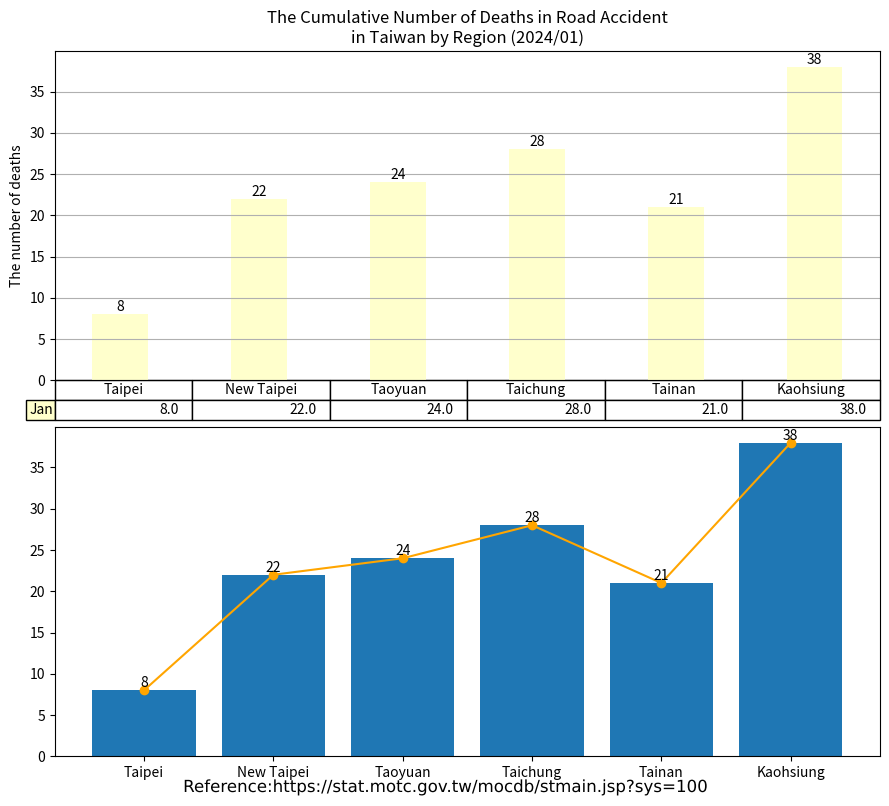

Write Python code to recreate this figure. (Note: this script raises an exception after producing the figure.)
import matplotlib.cm as cm
import matplotlib.patheffects as path_effects
import matplotlib.pyplot as plt
import numpy as np
import pandas as pd
import matplotlib.image as image

administrative_duty = ["Taipei", "New Taipei", "Taoyuan", "Taichung", "Tainan", "Kaohsiung"]

month = ["Jan"]

deaths = [[8, 22, 24, 28, 21, 38],  # January
          ]

df = pd.DataFrame(data=deaths,
                  index=month,
                  columns=administrative_duty)
print(df)

# Get some pastel shades for the colors[3]

# Matplotlib has a number of built-in colormaps accessible via matplotlib.cm.get_cmap.[4]
cmap = cm.get_cmap("YlOrRd")  # Colormap reference[5]
colors = cmap(np.linspace(0, 0.5, len(month)))
n_rows = len(deaths)

index = np.arange(len(administrative_duty)) + 0.3
bar_width = 0.4

figure, (axes, axes2) = plt.subplots(2, figsize=(9, 8))

# Initialize the vertical-offset for the stacked bar chart.
y_offset = np.zeros(len(administrative_duty))

# Plot bars and create text labels for the table
cell_text = []
for row in range(n_rows):
    plot = axes.bar(index, deaths[row], bar_width, bottom=y_offset, color=colors[row])
    #    axes.bar_label(axes.containers[0], label_type='center')
    y_offset = y_offset + deaths[row]
    cell_text.append([x for x in y_offset])

    i = 0

    # Each iteration of this for loop labels each bar with corresponding value for the given year
    for rectangle in plot:
        height = rectangle.get_height()
        axes.text(rectangle.get_x() + rectangle.get_width() / 2, y_offset[i], '%d' % int(y_offset[i]),
                  horizontalalignment='center', verticalalignment='bottom')

        i = i + 1

# Add a table at the bottom of the axes
the_table = axes.table(cellText=cell_text,
                       rowLabels=month,
                       rowColours=colors,
                       colLabels=administrative_duty,
                       loc='bottom')

# Adjust layout to make room for the table:
plt.subplots_adjust(left=0.2, bottom=0.2)

axes.set_ylabel("The number of deaths")
axes.set_xticks([])
axes.set_title("The Cumulative Number of Deaths in Road Accident\nin Taiwan by Region (2024/01)")

axes.grid(True)  # pyplot.grid [1][2]

# Count the grand total automatically
sum_TPE = deaths[0][0] # + deaths[1][0] + deaths[2][0] + deaths[3][0] + deaths[4][0] + deaths[5][0] + deaths[6][0] + deaths[7][0] + deaths[8][0] + deaths[9][0] + deaths[10][0] + deaths[11][0]
sum_NTP = deaths[0][1] # + deaths[1][1] + deaths[2][1] + deaths[3][1] + deaths[4][1] + deaths[5][1] + deaths[6][1] + deaths[7][1] + deaths[8][1] + deaths[9][1] + deaths[10][1] + deaths[11][1]
sum_TAO = deaths[0][2] # + deaths[1][2] + deaths[2][2] + deaths[3][2] + deaths[4][2] + deaths[5][2] + deaths[6][2] + deaths[7][2] + deaths[8][2] + deaths[9][2] + deaths[10][2] + deaths[11][2]
sum_TCH = deaths[0][3] # + deaths[1][3] + deaths[2][3] + deaths[3][3] + deaths[4][3] + deaths[5][3] + deaths[6][3] + deaths[7][3] + deaths[8][3] + deaths[9][3] + deaths[10][3] + deaths[11][3]
sum_TNA = deaths[0][4] # + deaths[1][4] + deaths[2][4] + deaths[3][4] + deaths[4][4] + deaths[5][4] + deaths[6][4] + deaths[7][4] + deaths[8][4] + deaths[9][4] + deaths[10][4] + deaths[11][4]
sum_KAO = deaths[0][5] # + deaths[1][5] + deaths[2][5] + deaths[3][5] + deaths[4][5] + deaths[5][5] + deaths[6][5] + deaths[7][5] + deaths[8][5] + deaths[9][5] + deaths[10][5] + deaths[11][5]


axes2.bar(administrative_duty, [sum_TPE, sum_NTP, sum_TAO, sum_TCH, sum_TNA, sum_KAO])
axes2.bar_label(axes2.containers[0], label_type='edge')
axes2.plot(administrative_duty, [sum_TPE, sum_NTP, sum_TAO, sum_TCH, sum_TNA, sum_KAO], '-o', color='orange')

figure.tight_layout()

# matplotlib text [1][2]
text = figure.text(0.5, 0.01,
                   'Reference:https://stat.motc.gov.tw/mocdb/stmain.jsp?sys=100',
                   horizontalalignment='center',
                   verticalalignment='center',
                   size=12,
                   fontproperties='MS Gothic')

text.set_path_effects([path_effects.Normal()])

img = image.imread('CC-BY.png')

plt.figimage(X=img, xo=100, yo=700, alpha=0.9)

# Insert text watermark
plt.text(x=0.6, y=0.5, s="CC-BY 4.0", fontsize=40, color='grey', alpha=0.9,
         ha='center', va='center', rotation=20, transform=axes2.transAxes)

plt.show()

# References:
# 1. https://matplotlib.org/stable/api/_as_gen/matplotlib.pyplot.grid.html
# 2. https://matplotlib.org/stable/gallery/subplots_axes_and_figures/geo_demo.html#sphx-glr-gallery-subplots-axes-and-figures-geo-demo-py
# 3. https://stackoverflow.com/a/51454824
# 4. https://matplotlib.org/stable/tutorials/colors/colormaps.html
# 5. https://matplotlib.org/stable/gallery/color/colormap_reference.html

# Adapted from: https://matplotlib.org/stable/gallery/misc/table_demo.html
